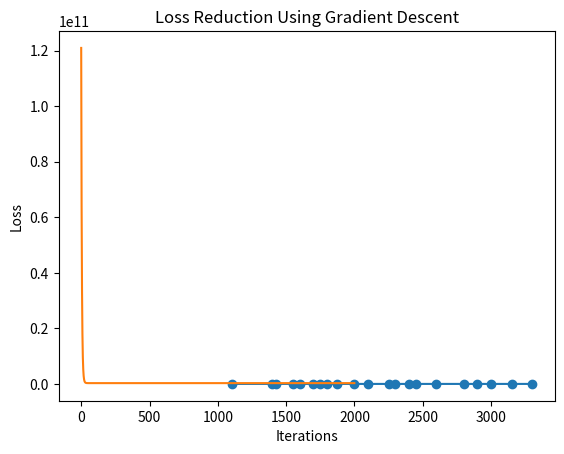

Python code for this plot:
# import numpy as np

# def sigmoid(z): return 1/(1+np.exp(-z))
# def sp(a): return a*(1-a)

# W1=np.array([[0.5,0.3],[-0.2,0.4],[0.1,-0.3]])
# b1=np.array([[0.1],[-0.2],[0.3]])
# W2=np.array([[0.6,-0.4,0.2]])
# b2=np.array([[0.1]])
# eta=0.5

# def step(x,y,W1,b1,W2,b2):
#     z1=W1@x+b1; a1=sigmoid(z1)
#     z2=W2@a1+b2; a2=sigmoid(z2)
#     C=0.5*(y-a2)**2
#     d2=(a2-y)*sp(a2)
#     dW2=d2*a1.T
#     db2=d2
#     d1=(W2.T*d2)*sp(a1)
#     dW1=d1@x.T
#     db1=d1
#     W2n=W2-eta*dW2
#     b2n=b2-eta*db2
#     W1n=W1-eta*dW1
#     b1n=b1-eta*db1
#     return W1n,b1n,W2n,b2n,C,a2,z1,a1,z2

# # Iterations
# data=[(np.array([[0.0],[1.0]]),1.0),
#       (np.array([[1.0],[0.0]]),1.0),
#       (np.array([[1.0],[1.0]]),0.0)]
# out=[]
# for x,y in data:
#     res=step(x,y,W1,b1,W2,b2)
#     W1,b1,W2,b2=res[:4]
#     out.append(res)

# out







# # problem 6 for Assignment 1
# import matplotlib.pyplot as plt

# # GIVEN DATA
# sqft = [1100, 1400, 1425, 1550, 1600, 1700, 1750, 1800, 1875, 2000, 2100, 2250, 2300, 2400, 2450, 2600, 2800, 2900, 3000, 3150, 3300]

# price = [199000, 245000, 230000, 215000, 280000, 295000, 345000, 315000, 325000, 360000, 350000, 385000, 390000, 425000, 415000, 455000,465000, 495000, 510000, 545000, 570000]

# # TOTAL NUMBER OF POINTS
# n = len(sqft)

# # MEAN OF X AND Y
# # mean_x = (Σx) / n
# # mean_y = (Σy) / n
# mean_x = sum(sqft) / n
# mean_y = sum(price) / n

# # SLOPE (m) USING OLS FORMULA
# # m = Σ(x - mean_x)(y - mean_y) / Σ(x - mean_x)²
# num = 0   # numerator
# den = 0   # denominator

# for i in range(n):
#     num += (sqft[i] - mean_x) * (price[i] - mean_y)
#     den += (sqft[i] - mean_x) ** 2

# m = num / den
# # INTERCEPT (b) USING OLS FORMULA
# # b = mean_y - m * mean_x
# b = mean_y - m * mean_x

# # PREDICTION FOR 2500 SQ FT
# # y = m*x + b
# x_new = 2500
# y_new = m * x_new + b

# print("Mean of Square Feet:", mean_x)
# print("Mean of Price:", mean_y)
# print("Slope (m):", m)
# print("Intercept (b):", b)
# print("Predicted Price for 2500 sqft = ₹", format(y_new, ".2f"))

# # DRAW BEST FIT LINE
# line_y = []
# for x in sqft:
#     line_y.append(m * x + b)

# plt.scatter(sqft, price)
# plt.plot(sqft, line_y)
# plt.xlabel("Square Feet")
# plt.ylabel("House Price")
# plt.title("OLS Best Fit Line (Manual Calculation)")
# plt.show()


import matplotlib.pyplot as plt

# GIVEN DATA
sqft = [1100, 1400, 1425, 1550, 1600, 1700, 1750, 1800, 1875, 2000, 2100, 2250, 2300, 2400, 2450, 2600, 2800, 2900, 3000, 3150, 3300]

price = [199000, 245000, 230000, 215000, 280000, 295000, 345000, 315000, 325000, 360000, 350000, 385000, 390000, 425000, 415000, 455000, 465000, 495000, 510000, 545000, 570000]

n = len(sqft)
#  INITIAL VALUES
m = 0      # initial slope
b = 0      # initial intercept
alpha = 0.00000001   # learning rate
epochs = 2000        # iterations

loss_history = []

# GRADIENT DESCENT
for _ in range(epochs):
    dm = 0
    db = 0

    for i in range(n):
        y_pred = m * sqft[i] + b      # prediction
        error = y_pred - price[i]    # error

        dm += sqft[i] * error
        db += error

    dm = (2/n) * dm
    db = (2/n) * db

    m = m - alpha * dm
    b = b - alpha * db

    # loss calculation
    loss = 0
    for i in range(n):
        loss += (m * sqft[i] + b - price[i])**2
    loss = loss / n
    loss_history.append(loss)

# PREDICTION FOR 2500 SQFT
x_new = 2500
y_new = m * x_new + b

print("Final Slope (m):", m)
print("Final Intercept (b):", b)
print("Predicted Price for 2500 sqft =", format(y_new, ".2f"))

# BEST FIT LINE
line_y = []
for x in sqft:
    line_y.append(m * x + b)

plt.scatter(sqft, price)
plt.plot(sqft, line_y)
plt.xlabel("Square Feet")
plt.ylabel("House Price")
plt.title("Linear Regression Using Gradient Descent")
plt.show()

# LOSS GRAPH
plt.plot(loss_history)
plt.xlabel("Iterations")
plt.ylabel("Loss")
plt.title("Loss Reduction Using Gradient Descent")
plt.show()
